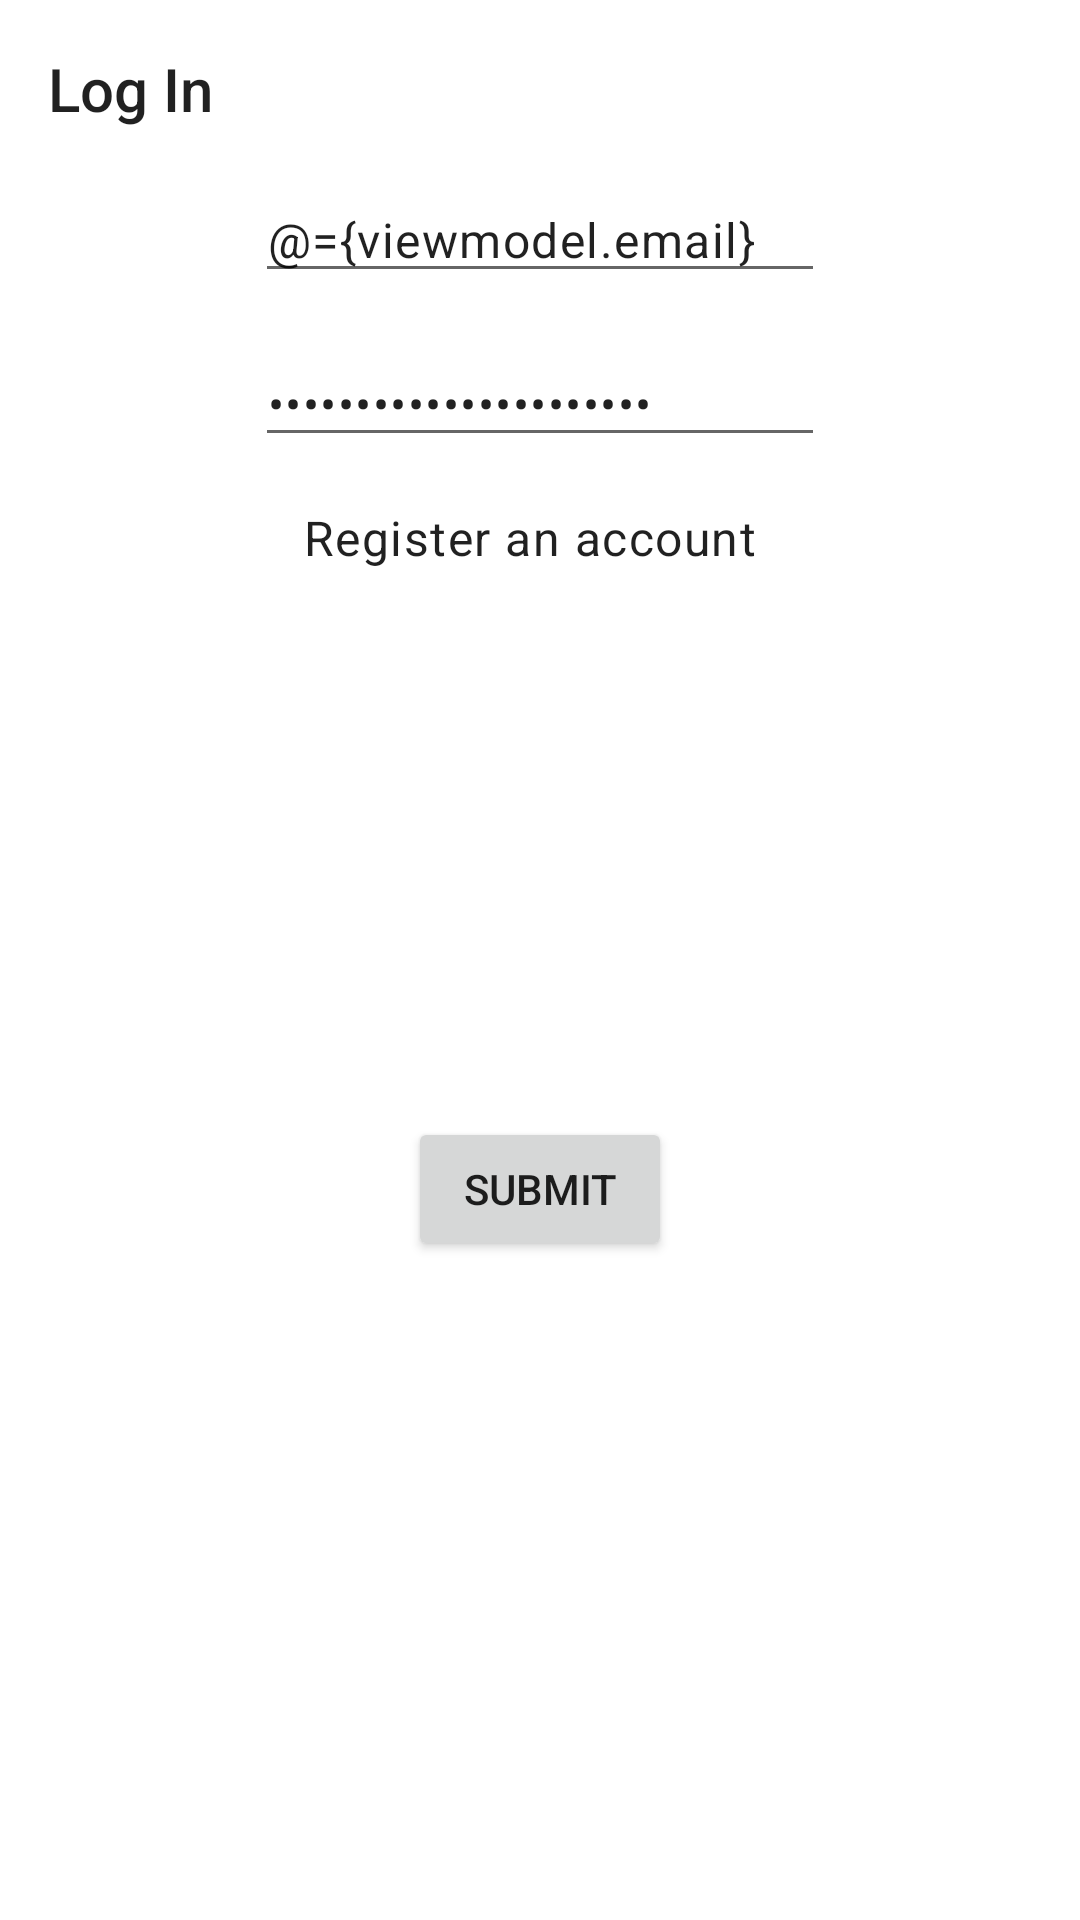

This screen was rendered from an Android layout file. Write that file and the resources it references.
<!-- AndroidManifest.xml: application theme AppTheme -->
<!-- res/layout/activity_login.xml -->
<?xml version="1.0" encoding="utf-8"?>
<layout xmlns:android="http://schemas.android.com/apk/res/android"
    xmlns:app="http://schemas.android.com/apk/res-auto"
    xmlns:tools="http://schemas.android.com/tools">

    <data>

        <import type="android.view.View" />

        <variable
            name="viewmodel"
            type="info.chorimeb.mobileLedger.ui.auth.AuthViewModel" />
    </data>

    <androidx.constraintlayout.widget.ConstraintLayout
        android:id="@+id/layoutLogin"
        android:layout_width="match_parent"
        android:layout_height="match_parent"
        tools:context=".ui.auth.LoginActivity">

        <TextView
            android:id="@+id/titleLogin"
            android:layout_width="wrap_content"
            android:layout_height="wrap_content"
            android:layout_marginStart="16dp"
            android:layout_marginTop="16dp"
            android:text="@string/title_login"
            android:textAppearance="@style/TextAppearance.AppCompat.Title"
            app:layout_constraintStart_toStartOf="parent"
            app:layout_constraintTop_toTopOf="parent" />

        <EditText
            android:id="@+id/txtEmail"
            android:layout_width="wrap_content"
            android:layout_height="wrap_content"
            android:layout_marginTop="16dp"
            android:autofillHints="@string/AUTOFILL_HINT_EMAIL_ADDRESS"
            android:ems="10"
            android:hint="@string/hint_email"
            android:inputType="textWebEmailAddress"
            android:text="@={viewmodel.email}"
            android:textAppearance="@style/TextAppearance.MaterialComponents.Body1"
            app:layout_constraintEnd_toEndOf="parent"
            app:layout_constraintStart_toStartOf="parent"
            app:layout_constraintTop_toBottomOf="@+id/titleLogin" />

        <EditText
            android:id="@+id/txtPassword"
            android:layout_width="wrap_content"
            android:layout_height="wrap_content"
            android:layout_marginTop="16dp"
            android:autofillHints="@string/AUTOFILL_HINT_PASSWORD"
            android:ems="10"
            android:hint="@string/hint_password"
            android:inputType="textPassword"
            android:text="@={viewmodel.password}"
            android:textAppearance="@style/TextAppearance.MaterialComponents.Body1"
            app:layout_constraintEnd_toEndOf="parent"
            app:layout_constraintStart_toStartOf="parent"
            app:layout_constraintTop_toBottomOf="@+id/txtEmail" />

        <TextView
            android:id="@+id/lblGetAccount"
            android:layout_width="wrap_content"
            android:layout_height="wrap_content"
            android:layout_marginStart="16dp"
            android:layout_marginTop="16dp"
            android:onClick="@{viewmodel::showRegisterActivity}"
            android:text="@string/action_get_account"
            android:textAppearance="@style/TextAppearance.MaterialComponents.Body1"
            app:layout_constraintStart_toStartOf="@+id/txtPassword"
            app:layout_constraintTop_toBottomOf="@+id/txtPassword" />

        <Button
            android:id="@+id/btnLogin"
            android:layout_width="wrap_content"
            android:layout_height="wrap_content"
            android:layout_marginTop="16dp"
            android:layout_marginBottom="16dp"
            android:onClick="@{viewmodel::onLoginClick}"
            android:text="@string/btn_submit"
            app:layout_constraintBottom_toBottomOf="parent"
            app:layout_constraintEnd_toEndOf="parent"
            app:layout_constraintStart_toStartOf="parent"
            app:layout_constraintTop_toBottomOf="@+id/txtPassword" />

        <ProgressBar
            android:id="@+id/progressBarLogin"
            style="?android:attr/progressBarStyle"
            android:layout_width="wrap_content"
            android:layout_height="wrap_content"
            android:visibility="gone"
            app:layout_constraintBottom_toBottomOf="parent"
            app:layout_constraintEnd_toEndOf="parent"
            app:layout_constraintStart_toStartOf="parent"
            app:layout_constraintTop_toTopOf="parent" />

    </androidx.constraintlayout.widget.ConstraintLayout>
</layout>
<!-- resources referenced by this layout -->
<resources>
  <string name="AUTOFILL_HINT_EMAIL_ADDRESS">emailAddress</string>
  <string name="AUTOFILL_HINT_PASSWORD">password</string>
  <string name="action_get_account">Register an account</string>
  <string name="btn_submit">Submit</string>
  <string name="hint_email">Email</string>
  <string name="hint_password">Password</string>
  <string name="title_login">Log In</string>
  <style name="AppTheme" parent="Theme.MaterialComponents.Light.NoActionBar">
          
          <item name="colorPrimary">@color/colorAccent</item>
          <item name="colorPrimaryDark">@color/colorPrimaryDark</item>
          <item name="colorAccent">@color/colorAccent</item>
      </style>
  <color name="colorAccent">#03DAC5</color>
  <color name="colorPrimaryDark">#045412</color>
</resources>
